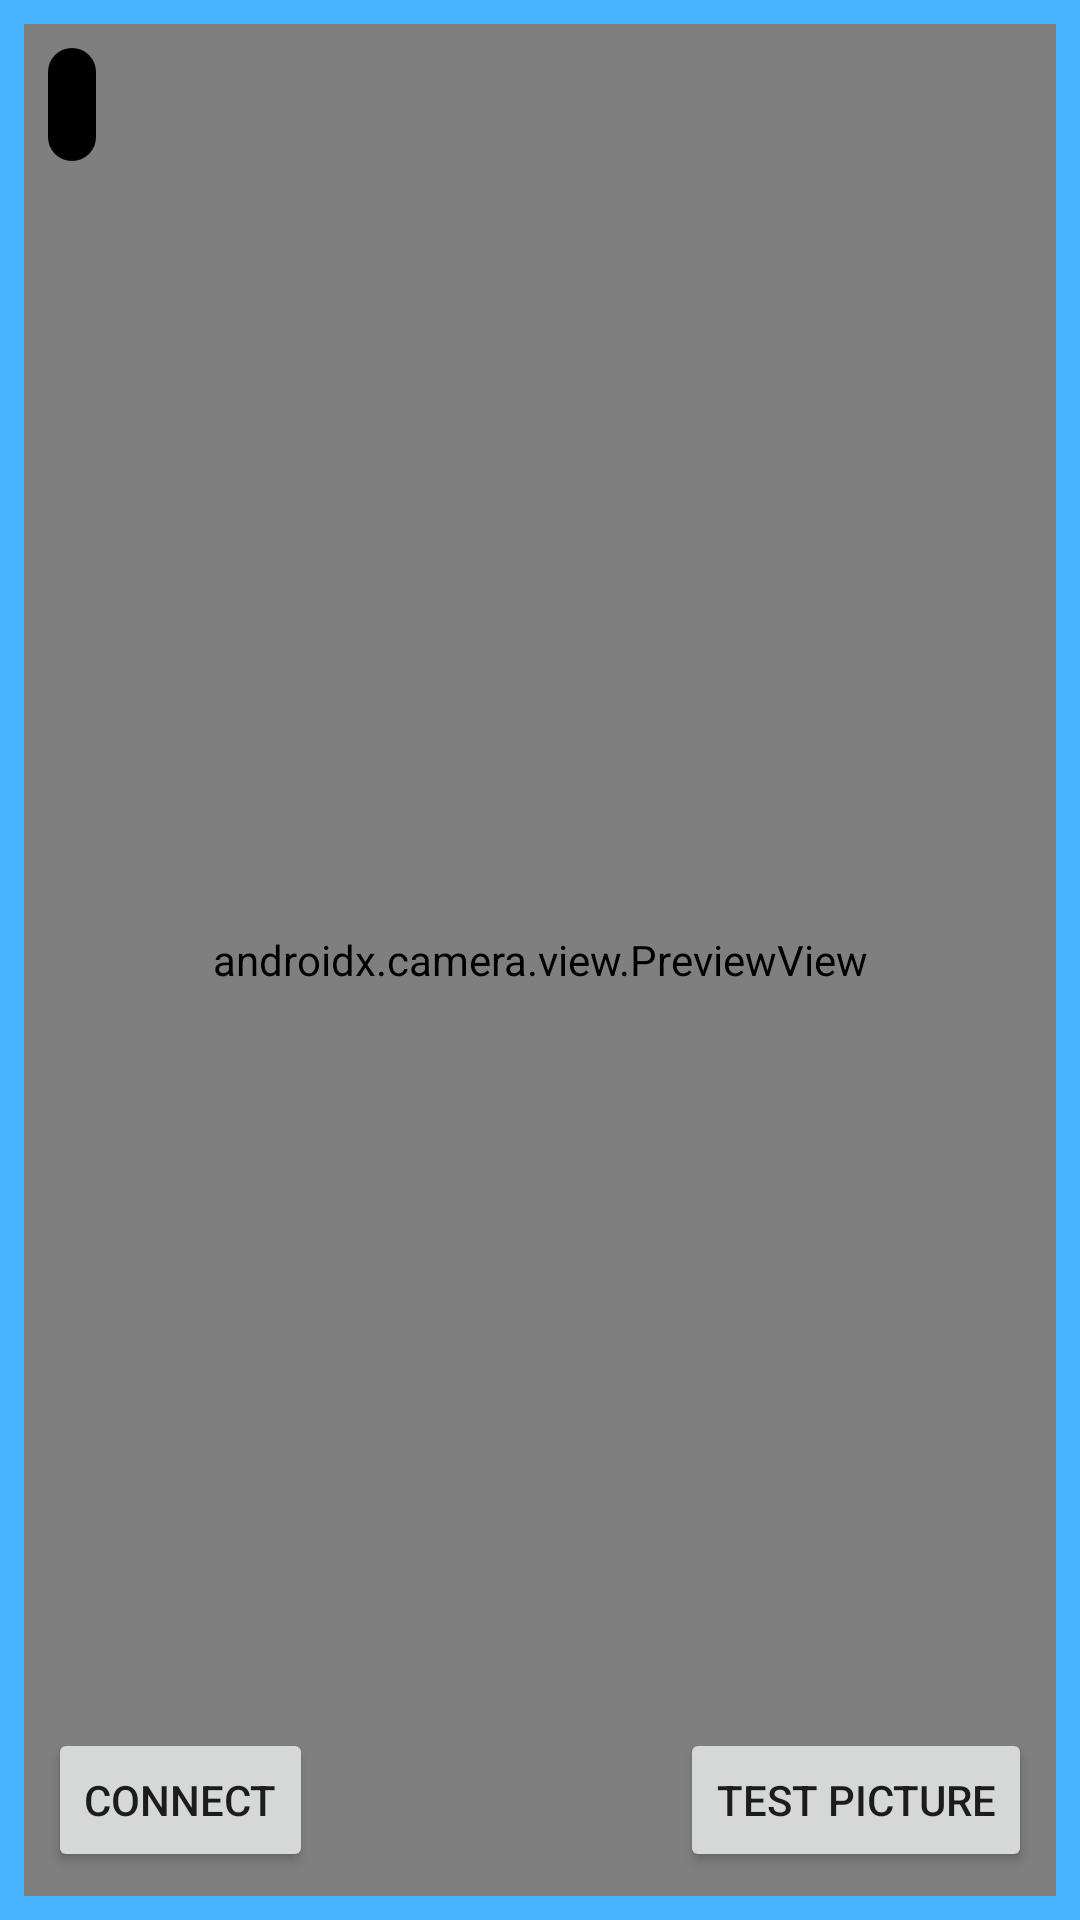

The Android layout XML behind this screen, and the referenced resources:
<!-- AndroidManifest.xml: application theme Theme.MinionCamera -->
<!-- res/layout/fragment_home.xml -->
<?xml version="1.0" encoding="utf-8"?>
<androidx.constraintlayout.widget.ConstraintLayout xmlns:android="http://schemas.android.com/apk/res/android"
    xmlns:app="http://schemas.android.com/apk/res-auto"
    xmlns:tools="http://schemas.android.com/tools"
    android:layout_width="match_parent"
    android:layout_height="match_parent"
    tools:context=".ui.home.HomeFragment">

    <View
        android:id="@+id/status_indicator"
        android:layout_width="0dp"
        android:layout_height="0dp"
        android:background="@drawable/connection_status_selector"
        app:layout_constraintTop_toTopOf="parent"
        app:layout_constraintBottom_toBottomOf="parent"
        app:layout_constraintStart_toStartOf="parent"
        app:layout_constraintEnd_toEndOf="parent"/>

    <FrameLayout
        android:id="@+id/video_container"
        android:layout_width="0dp"
        android:layout_height="0dp"
        app:layout_constraintTop_toTopOf="parent"
        app:layout_constraintBottom_toBottomOf="parent"
        app:layout_constraintStart_toStartOf="parent"
        app:layout_constraintEnd_toEndOf="parent"
        android:layout_margin="@dimen/status_border_padding"
        android:background="@drawable/video_background">
        <androidx.camera.view.PreviewView
            android:id="@+id/view_finder"
            android:layout_width="match_parent"
            android:layout_height="match_parent"
            android:outlineProvider="background"/>
    </FrameLayout>

    <TextView
        android:id="@+id/label_status"
        android:layout_width="wrap_content"
        android:layout_height="wrap_content"
        android:layout_margin="@dimen/content_margin"
        android:textAlignment="center"
        style="@style/CameraLabelStyle"
        app:layout_constraintStart_toStartOf="parent"
        app:layout_constraintTop_toTopOf="parent" />

    <TextView
        android:id="@+id/label_message"
        android:layout_width="wrap_content"
        android:layout_height="wrap_content"
        android:layout_marginStart="8dp"
        android:layout_marginTop="8dp"
        android:layout_marginEnd="8dp"
        android:textAlignment="center"
        android:textSize="16sp"
        app:layout_constraintEnd_toEndOf="parent"
        app:layout_constraintStart_toStartOf="parent"
        app:layout_constraintTop_toBottomOf="@id/label_status" />

    <TextView
        android:id="@+id/label_history_title"
        android:layout_width="wrap_content"
        android:layout_height="wrap_content"
        android:layout_marginStart="8dp"
        android:layout_marginTop="8dp"
        android:layout_marginEnd="8dp"
        android:textAlignment="center"
        android:textSize="16sp"
        app:layout_constraintEnd_toEndOf="parent"
        app:layout_constraintStart_toStartOf="parent"
        app:layout_constraintTop_toTopOf="parent" />

    <androidx.recyclerview.widget.RecyclerView
        android:id="@+id/history_list"
        android:layout_width="match_parent"
        android:layout_height="0dp"
        android:layout_marginStart="8dp"
        android:layout_marginTop="8dp"
        android:layout_marginEnd="8dp"
        android:textAlignment="center"
        android:textSize="16sp"
        app:layout_constraintEnd_toEndOf="parent"
        app:layout_constraintStart_toStartOf="parent"
        app:layout_constraintTop_toBottomOf="@id/label_history_title"
        app:layout_constraintBottom_toTopOf="@+id/connect_button"/>

    <androidx.appcompat.widget.AppCompatButton
        android:id="@+id/connect_button"
        android:layout_width="wrap_content"
        android:layout_height="wrap_content"
        android:layout_margin="@dimen/content_margin"
        android:text="@string/button_connect"
        app:layout_constraintStart_toStartOf="parent"
        app:layout_constraintBottom_toBottomOf="parent" />

    <androidx.appcompat.widget.AppCompatButton
        android:id="@+id/take_picture_button"
        android:layout_width="wrap_content"
        android:layout_height="wrap_content"
        android:layout_margin="@dimen/content_margin"
        android:text="@string/test_picture"
        app:layout_constraintEnd_toEndOf="parent"
        app:layout_constraintBottom_toBottomOf="parent" />

</androidx.constraintlayout.widget.ConstraintLayout>
<!-- resources referenced by this layout -->
<resources>
  <dimen name="content_margin">16dp</dimen>
  <dimen name="status_border_padding">8dp</dimen>
  <!-- drawable connection_status_selector (drawable) -->
  <?xml version="1.0" encoding="utf-8"?>
  <selector xmlns:android="http://schemas.android.com/apk/res/android">
      <item android:state_first="true" android:drawable="@drawable/connection_status_connected" />
      <item android:state_last="true"  android:drawable="@drawable/connection_status_disconnected" />
      <item android:drawable="@drawable/connection_status_connecting" />
  </selector>
  <!-- drawable video_background (drawable) -->
  <?xml version="1.0" encoding="utf-8"?>
  <shape xmlns:android="http://schemas.android.com/apk/res/android" android:shape="rectangle">
      <solid android:color="@color/black"/>
      <corners android:radius="@dimen/video_border_radius" />
  </shape>
  <string name="button_connect">Connect</string>
  <string name="test_picture">Test picture</string>
  <style name="CameraLabelStyle" parent="@android:style/Widget.TextView">
          <item name="android:textSize">@dimen/camera_label_text_size</item>
          <item name="android:textColor">?colorOnPrimary</item>
          <item name="android:background">@drawable/camera_label_background</item>
          <item name="android:padding">@dimen/camera_label_padding</item>
      </style>
  <style name="Theme.MinionCamera" parent="Theme.MaterialComponents.DayNight.DarkActionBar">
          <item name="colorPrimary">@color/purple_500</item>
          <item name="colorPrimaryVariant">@color/purple_700</item>
          <item name="colorOnPrimary">@color/white</item>
          <item name="colorSecondary">@color/teal_200</item>
          <item name="colorSecondaryVariant">@color/teal_700</item>
          <item name="colorOnSecondary">@color/black</item>
          <item name="android:statusBarColor">@color/black</item>
  
          <item name="windowActionBar">false</item>
          <item name="windowNoTitle">true</item>
      </style>
  <!-- drawable connection_status_connected (drawable) -->
  <?xml version="1.0" encoding="utf-8"?>
  <color android:color="#60F112" xmlns:android="http://schemas.android.com/apk/res/android" />
  <!-- drawable connection_status_disconnected (drawable) -->
  <?xml version="1.0" encoding="utf-8"?>
  <shape xmlns:android="http://schemas.android.com/apk/res/android"
      android:shape="oval">
      <solid android:color="#E81111"/>
  </shape>
  <!-- drawable connection_status_connecting (drawable) -->
  <?xml version="1.0" encoding="utf-8"?>
  <color android:color="#48b3ff" xmlns:android="http://schemas.android.com/apk/res/android" />
  <dimen name="video_border_radius">8dp</dimen>
  <dimen name="camera_label_text_size">16sp</dimen>
  <!-- drawable camera_label_background (drawable) -->
  <?xml version="1.0" encoding="utf-8"?>
  <shape xmlns:android="http://schemas.android.com/apk/res/android" android:shape="rectangle">
      <solid android:color="@color/black"/>
      <corners android:radius="@dimen/video_border_radius" />
  </shape>
  <dimen name="camera_label_padding">8sp</dimen>
  <!-- not gathered from this repository: default colours our renderer supplied (Android Studio template values) -->
  <color name="purple_500">#FF6200EE</color>
  <color name="purple_700">#FF3700B3</color>
  <color name="teal_200">#FF03DAC5</color>
  <color name="teal_700">#FF018786</color>
  <color name="black">#FF000000</color>
  <color name="white">#FFFFFFFF</color>
</resources>
